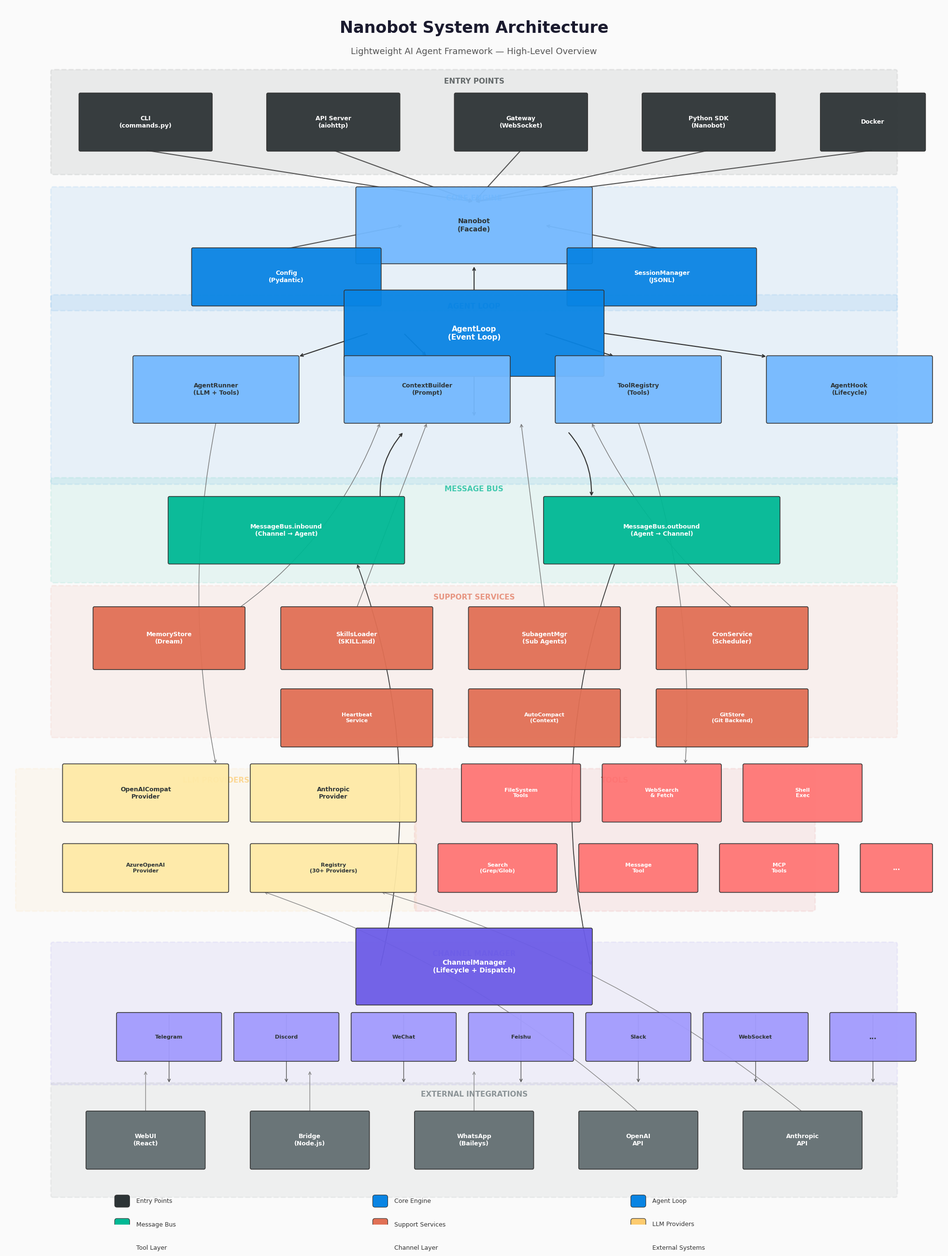

This figure's Python source: (Note: this script raises an exception after producing the figure.)
#!/usr/bin/env python3
"""
Nanobot 项目详细架构图生成器
使用 matplotlib 绘制分层架构图
"""

import matplotlib.pyplot as plt
import matplotlib.patches as mpatches
from matplotlib.patches import FancyBboxPatch, FancyArrowPatch
import numpy as np

# 设置中文字体
plt.rcParams['font.family'] = ['DejaVu Sans', 'sans-serif']
plt.rcParams['axes.unicode_minus'] = False

def draw_box(ax, x, y, width, height, text, color, text_color='white', fontsize=9, alpha=0.95, radius=0.03):
    """绘制圆角矩形框"""
    box = FancyBboxPatch(
        (x - width/2, y - height/2), width, height,
        boxstyle=f"round,pad=0.02,rounding_size={radius}",
        facecolor=color, edgecolor='#333333', linewidth=1.2, alpha=alpha, zorder=3
    )
    ax.add_patch(box)
    ax.text(x, y, text, ha='center', va='center', fontsize=fontsize,
            color=text_color, fontweight='bold', wrap=True, zorder=4)
    return box

def draw_arrow(ax, x1, y1, x2, y2, color='#555555', style='->', lw=1.5, connectionstyle="arc3,rad=0"):
    """绘制箭头连接线"""
    ax.annotate('', xy=(x2, y2), xytext=(x1, y1),
                arrowprops=dict(arrowstyle=style, color=color, lw=lw,
                               connectionstyle=connectionstyle),
                zorder=2)

def draw_dashed_box(ax, x, y, width, height, label, color, alpha=0.08):
    """绘制虚线分组框"""
    box = FancyBboxPatch(
        (x - width/2, y - height/2), width, height,
        boxstyle="round,pad=0.02,rounding_size=0.05",
        facecolor=color, edgecolor=color, linewidth=2, alpha=alpha, linestyle='--', zorder=1
    )
    ax.add_patch(box)
    ax.text(x, y + height/2 - 0.15, label, ha='center', va='top', fontsize=11,
            color=color, fontweight='bold', alpha=0.7, zorder=2)

# =============================================================================
# 图 1: 整体系统架构图
# =============================================================================
fig1, ax1 = plt.subplots(figsize=(20, 26))
ax1.set_xlim(0, 20)
ax1.set_ylim(0, 26)
ax1.set_aspect('equal')
ax1.axis('off')
ax1.set_facecolor('#fafafa')
fig1.patch.set_facecolor('#fafafa')

# 标题
ax1.text(10, 25.5, 'Nanobot System Architecture', ha='center', va='center',
         fontsize=24, fontweight='bold', color='#1a1a2e')
ax1.text(10, 25.0, 'Lightweight AI Agent Framework — High-Level Overview', ha='center', va='center',
         fontsize=13, color='#555555')

# 颜色定义
C_ENTRY = '#2d3436'      # 入口层
C_CORE = '#0984e3'       # 核心层
C_BUS = '#00b894'        # 总线
C_SUPPORT = '#e17055'    # 支撑层
C_CHANNEL = '#6c5ce7'    # 通道层
C_PROVIDER = '#fdcb6e'   # LLM提供商
C_TOOL = '#d63031'       # 工具层
C_EXTERNAL = '#636e72'   # 外部系统
C_DATA = '#b2bec3'       # 数据层
C_BG = '#dfe6e9'         # 背景

# ==================== 入口层 (最顶层) ====================
draw_dashed_box(ax1, 10, 23.5, 18, 2.2, 'ENTRY POINTS', C_ENTRY)

draw_box(ax1, 3, 23.5, 2.8, 1.2, 'CLI\n(commands.py)', C_ENTRY, fontsize=9)
draw_box(ax1, 7, 23.5, 2.8, 1.2, 'API Server\n(aiohttp)', C_ENTRY, fontsize=9)
draw_box(ax1, 11, 23.5, 2.8, 1.2, 'Gateway\n(WebSocket)', C_ENTRY, fontsize=9)
draw_box(ax1, 15, 23.5, 2.8, 1.2, 'Python SDK\n(Nanobot)', C_ENTRY, fontsize=9)
draw_box(ax1, 18.5, 23.5, 2.2, 1.2, 'Docker', C_ENTRY, fontsize=9)

# 箭头到核心
for x in [3, 7, 11, 15, 18.5]:
    draw_arrow(ax1, x, 22.9, 10, 21.8, color='#555')

# ==================== 核心层 ====================
draw_dashed_box(ax1, 10, 20.8, 18, 2.6, 'CORE ENGINE', C_CORE)

draw_box(ax1, 10, 21.3, 5, 1.6, 'Nanobot\n(Facade)', '#74b9ff', text_color='#2d3436', fontsize=10)
draw_box(ax1, 6, 20.2, 4, 1.2, 'Config\n(Pydantic)', C_CORE, fontsize=9)
draw_box(ax1, 14, 20.2, 4, 1.2, 'SessionManager\n(JSONL)', C_CORE, fontsize=9)

# 箭头
# 入口 -> Nanobot 已在上面
# Config / SessionManager -> Nanobot
draw_arrow(ax1, 6, 20.8, 8.5, 21.3, color='#555')
draw_arrow(ax1, 14, 20.8, 11.5, 21.3, color='#555')

# ==================== Agent 循环层 ====================
draw_dashed_box(ax1, 10, 17.8, 18, 4.0, 'AGENT LOOP', '#0984e3')

draw_box(ax1, 10, 19.0, 5.5, 1.8, 'AgentLoop\n(Event Loop)', '#0984e3', fontsize=11)

draw_box(ax1, 4.5, 17.8, 3.5, 1.4, 'AgentRunner\n(LLM + Tools)', '#74b9ff', text_color='#2d3436', fontsize=9)
draw_box(ax1, 9, 17.8, 3.5, 1.4, 'ContextBuilder\n(Prompt)', '#74b9ff', text_color='#2d3436', fontsize=9)
draw_box(ax1, 13.5, 17.8, 3.5, 1.4, 'ToolRegistry\n(Tools)', '#74b9ff', text_color='#2d3436', fontsize=9)
draw_box(ax1, 18, 17.8, 3.5, 1.4, 'AgentHook\n(Lifecycle)', '#74b9ff', text_color='#2d3436', fontsize=9)

# AgentLoop 内部连接
draw_arrow(ax1, 10, 19.9, 10, 20.45, color='#333')
draw_arrow(ax1, 10, 18.1, 10, 17.2, color='#333')

# AgentLoop <-> 子组件
draw_arrow(ax1, 7.75, 19.0, 6.25, 18.5, color='#333')
draw_arrow(ax1, 8.5, 19.0, 9.0, 18.5, color='#333')
draw_arrow(ax1, 11.5, 19.0, 13.0, 18.5, color='#333')
draw_arrow(ax1, 12.75, 19.0, 16.25, 18.5, color='#333')

# ==================== 消息总线层 ====================
draw_dashed_box(ax1, 10, 14.8, 18, 2.2, 'MESSAGE BUS', C_BUS)

draw_box(ax1, 6, 14.8, 5, 1.4, 'MessageBus.inbound\n(Channel → Agent)', C_BUS, fontsize=9)
draw_box(ax1, 14, 14.8, 5, 1.4, 'MessageBus.outbound\n(Agent → Channel)', C_BUS, fontsize=9)

# AgentLoop <-> MessageBus
draw_arrow(ax1, 8, 15.5, 8.5, 16.9, color='#333', connectionstyle="arc3,rad=-0.2")
draw_arrow(ax1, 12, 16.9, 12.5, 15.5, color='#333', connectionstyle="arc3,rad=-0.2")

# ==================== 支撑服务层 ====================
draw_dashed_box(ax1, 10, 12.0, 18, 3.2, 'SUPPORT SERVICES', C_SUPPORT)

draw_box(ax1, 3.5, 12.5, 3.2, 1.3, 'MemoryStore\n(Dream)', C_SUPPORT, fontsize=9)
draw_box(ax1, 7.5, 12.5, 3.2, 1.3, 'SkillsLoader\n(SKILL.md)', C_SUPPORT, fontsize=9)
draw_box(ax1, 11.5, 12.5, 3.2, 1.3, 'SubagentMgr\n(Sub Agents)', C_SUPPORT, fontsize=9)
draw_box(ax1, 15.5, 12.5, 3.2, 1.3, 'CronService\n(Scheduler)', C_SUPPORT, fontsize=9)

draw_box(ax1, 7.5, 10.8, 3.2, 1.2, 'Heartbeat\nService', C_SUPPORT, fontsize=8)
draw_box(ax1, 11.5, 10.8, 3.2, 1.2, 'AutoCompact\n(Context)', C_SUPPORT, fontsize=8)
draw_box(ax1, 15.5, 10.8, 3.2, 1.2, 'GitStore\n(Git Backend)', C_SUPPORT, fontsize=8)

# 支撑服务 -> AgentLoop
draw_arrow(ax1, 5, 13.15, 8, 17.1, color='#777', connectionstyle="arc3,rad=0.15", lw=1)
draw_arrow(ax1, 7.5, 13.15, 9, 17.1, color='#777', lw=1)
draw_arrow(ax1, 11.5, 13.15, 11, 17.1, color='#777', lw=1)
draw_arrow(ax1, 15.5, 13.15, 12.5, 17.1, color='#777', connectionstyle="arc3,rad=-0.1", lw=1)

# ==================== LLM 提供商层 ====================
draw_dashed_box(ax1, 4.5, 8.2, 8.5, 3.0, 'LLM PROVIDERS', C_PROVIDER)

draw_box(ax1, 3, 9.2, 3.5, 1.2, 'OpenAICompat\nProvider', '#ffeaa7', text_color='#2d3436', fontsize=9)
draw_box(ax1, 7, 9.2, 3.5, 1.2, 'Anthropic\nProvider', '#ffeaa7', text_color='#2d3436', fontsize=9)
draw_box(ax1, 3, 7.6, 3.5, 1.0, 'AzureOpenAI\nProvider', '#ffeaa7', text_color='#2d3436', fontsize=8)
draw_box(ax1, 7, 7.6, 3.5, 1.0, 'Registry\n(30+ Providers)', '#ffeaa7', text_color='#2d3436', fontsize=8)

# AgentRunner -> LLM
draw_arrow(ax1, 4.5, 17.1, 4.5, 9.8, color='#777', connectionstyle="arc3,rad=0.1", lw=1)

# ==================== 工具层 ====================
draw_dashed_box(ax1, 13, 8.2, 8.5, 3.0, 'TOOLS', C_TOOL)

draw_box(ax1, 11, 9.2, 2.5, 1.2, 'FileSystem\nTools', '#ff7675', fontsize=8)
draw_box(ax1, 14, 9.2, 2.5, 1.2, 'WebSearch\n& Fetch', '#ff7675', fontsize=8)
draw_box(ax1, 17, 9.2, 2.5, 1.2, 'Shell\nExec', '#ff7675', fontsize=8)

draw_box(ax1, 10.5, 7.6, 2.5, 1.0, 'Search\n(Grep/Glob)', '#ff7675', fontsize=8)
draw_box(ax1, 13.5, 7.6, 2.5, 1.0, 'Message\nTool', '#ff7675', fontsize=8)
draw_box(ax1, 16.5, 7.6, 2.5, 1.0, 'MCP\nTools', '#ff7675', fontsize=8)
draw_box(ax1, 19, 7.6, 1.5, 1.0, '...', '#ff7675', fontsize=10)

# ToolRegistry -> Tools
draw_arrow(ax1, 13.5, 17.1, 14.5, 9.8, color='#777', connectionstyle="arc3,rad=-0.1", lw=1)

# ==================== 通道管理层 ====================
draw_dashed_box(ax1, 10, 4.5, 18, 3.0, 'CHANNEL MANAGER', C_CHANNEL)

draw_box(ax1, 10, 5.5, 5, 1.6, 'ChannelManager\n(Lifecycle + Dispatch)', C_CHANNEL, fontsize=10)

draw_box(ax1, 3.5, 4.0, 2.2, 1.0, 'Telegram', '#a29bfe', text_color='#2d3436', fontsize=8)
draw_box(ax1, 6, 4.0, 2.2, 1.0, 'Discord', '#a29bfe', text_color='#2d3436', fontsize=8)
draw_box(ax1, 8.5, 4.0, 2.2, 1.0, 'WeChat', '#a29bfe', text_color='#2d3436', fontsize=8)
draw_box(ax1, 11, 4.0, 2.2, 1.0, 'Feishu', '#a29bfe', text_color='#2d3436', fontsize=8)
draw_box(ax1, 13.5, 4.0, 2.2, 1.0, 'Slack', '#a29bfe', text_color='#2d3436', fontsize=8)
draw_box(ax1, 16, 4.0, 2.2, 1.0, 'WebSocket', '#a29bfe', text_color='#2d3436', fontsize=8)
draw_box(ax1, 18.5, 4.0, 1.8, 1.0, '...', '#a29bfe', text_color='#2d3436', fontsize=10)

# ChannelManager <-> MessageBus
draw_arrow(ax1, 8, 5.5, 7.5, 14.1, color='#333', connectionstyle="arc3,rad=0.15", lw=1.2)
draw_arrow(ax1, 13, 14.1, 12.5, 5.5, color='#333', connectionstyle="arc3,rad=0.15", lw=1.2)

# ChannelManager -> Channels
for x in [3.5, 6, 8.5, 11, 13.5, 16, 18.5]:
    draw_arrow(ax1, x, 4.5, x, 3.0, color='#555', lw=1)

# ==================== 外部系统集成层 ====================
draw_dashed_box(ax1, 10, 1.8, 18, 2.4, 'EXTERNAL INTEGRATIONS', C_EXTERNAL)

draw_box(ax1, 3, 1.8, 2.5, 1.2, 'WebUI\n(React)', C_EXTERNAL, fontsize=9)
draw_box(ax1, 6.5, 1.8, 2.5, 1.2, 'Bridge\n(Node.js)', C_EXTERNAL, fontsize=9)
draw_box(ax1, 10, 1.8, 2.5, 1.2, 'WhatsApp\n(Baileys)', C_EXTERNAL, fontsize=9)
draw_box(ax1, 13.5, 1.8, 2.5, 1.2, 'OpenAI\nAPI', C_EXTERNAL, fontsize=9)
draw_box(ax1, 17, 1.8, 2.5, 1.2, 'Anthropic\nAPI', C_EXTERNAL, fontsize=9)

# 外部 -> 通道/提供商
draw_arrow(ax1, 3, 2.4, 3, 3.3, color='#888', lw=1)
draw_arrow(ax1, 6.5, 2.4, 6.5, 3.3, color='#888', lw=1)
draw_arrow(ax1, 10, 2.4, 10, 3.3, color='#888', lw=1)
draw_arrow(ax1, 13.5, 2.4, 5.5, 7.1, color='#888', lw=1, connectionstyle="arc3,rad=0.1")
draw_arrow(ax1, 17, 2.4, 8, 7.1, color='#888', lw=1, connectionstyle="arc3,rad=0.1")

# ==================== 图例 ====================
legend_items = [
    (C_ENTRY, 'Entry Points'),
    (C_CORE, 'Core Engine'),
    ('#0984e3', 'Agent Loop'),
    (C_BUS, 'Message Bus'),
    (C_SUPPORT, 'Support Services'),
    (C_PROVIDER, 'LLM Providers'),
    (C_TOOL, 'Tool Layer'),
    (C_CHANNEL, 'Channel Layer'),
    (C_EXTERNAL, 'External Systems'),
]

for i, (color, label) in enumerate(legend_items):
    row = i // 3
    col = i % 3
    lx = 2.5 + col * 5.5
    ly = 0.5 - row * 0.5
    ax1.add_patch(FancyBboxPatch((lx - 0.15, ly - 0.12), 0.3, 0.24,
                                  boxstyle="round,pad=0.01,rounding_size=0.05",
                                  facecolor=color, edgecolor='#333', linewidth=0.8, zorder=5))
    ax1.text(lx + 0.3, ly, label, ha='left', va='center', fontsize=9, color='#333', zorder=5)

plt.tight_layout()
fig1.savefig('yandali/nanobot_system_architecture.png', dpi=200, bbox_inches='tight',
             facecolor='#fafafa', edgecolor='none')
fig1.savefig('yandali/nanobot_system_architecture.svg', bbox_inches='tight',
             facecolor='#fafafa', edgecolor='none')
print("图 1 已保存: nanobot_system_architecture.png / .svg")

# =============================================================================
# 图 2: Agent 核心内部架构图
# =============================================================================
fig2, ax2 = plt.subplots(figsize=(18, 20))
ax2.set_xlim(0, 18)
ax2.set_ylim(0, 20)
ax2.set_aspect('equal')
ax2.axis('off')
ax2.set_facecolor('#fafafa')
fig2.patch.set_facecolor('#fafafa')

ax2.text(9, 19.5, 'Agent Core Internal Architecture', ha='center', va='center',
         fontsize=22, fontweight='bold', color='#1a1a2e')
ax2.text(9, 19.1, 'Detailed Component Diagram of the Agent Loop', ha='center', va='center',
         fontsize=12, color='#555555')

# AgentLoop 中心
draw_box(ax2, 9, 16.5, 6, 2.0, 'AgentLoop\n(Main Event Loop)', '#0984e3', fontsize=13, radius=0.08)

# AgentRunner
draw_box(ax2, 5, 14.0, 4.5, 1.6, 'AgentRunner\n(Tool Call Executor)', '#74b9ff', text_color='#2d3436', fontsize=10, radius=0.06)
draw_arrow(ax2, 7, 15.5, 7.5, 15.5, color='#333', lw=1.5)

# ContextBuilder
draw_box(ax2, 13, 14.0, 4.5, 1.6, 'ContextBuilder\n(System Prompt + History)', '#74b9ff', text_color='#2d3436', fontsize=10, radius=0.06)
draw_arrow(ax2, 11, 15.5, 10.5, 15.5, color='#333', lw=1.5)

# ContextBuilder 子组件
ctx_children = [
    (9.5, 12.0, 'MemoryStore', 'Read/Write\nMemories'),
    (13, 12.0, 'SkillsLoader', 'Load\nSKILL.md'),
    (16.5, 12.0, 'SessionManager', 'JSONL\nPersistence'),
]
for x, y, title, desc in ctx_children:
    draw_box(ax2, x, y, 2.8, 1.4, f'{title}\n{desc}', '#fdcb6e', text_color='#2d3436', fontsize=8, radius=0.04)
    draw_arrow(ax2, x, 12.7, 13 - (13-x)*0.3, 13.2, color='#777', lw=1)

# AgentRunner 子组件
runner_children = [
    (2.5, 12.0, 'LLMProvider', 'Chat /\nStream'),
    (6, 12.0, 'ToolRegistry', 'Execute\nTools'),
    (9.5, 9.5, 'CompositeHook', 'Lifecycle\nHooks'),
]
for x, y, title, desc in runner_children:
    if title == 'CompositeHook':
        draw_box(ax2, x, y, 2.8, 1.4, f'{title}\n{desc}', '#fdcb6e', text_color='#2d3436', fontsize=8, radius=0.04)
        draw_arrow(ax2, 7, 13.2, x-0.5, y+0.7, color='#777', lw=1)
    else:
        draw_box(ax2, x, y, 2.8, 1.4, f'{title}\n{desc}', '#fdcb6e', text_color='#2d3436', fontsize=8, radius=0.04)
        draw_arrow(ax2, x + (1.5 if x < 5 else -1), 12.7, 5 - (5-x)*0.3, 13.2, color='#777', lw=1)

# ToolRegistry -> Tools
tools = [
    (2, 9.5, 'ReadFile'),
    (4.5, 9.5, 'WriteFile'),
    (7, 9.5, 'EditFile'),
    (2, 8.0, 'Exec'),
    (4.5, 8.0, 'WebSearch'),
    (7, 8.0, 'WebFetch'),
    (2, 6.5, 'Grep'),
    (4.5, 6.5, 'Glob'),
    (7, 6.5, 'Message'),
    (2, 5.0, 'Notebook'),
    (4.5, 5.0, 'Cron'),
    (7, 5.0, 'MCP'),
]
for x, y, name in tools:
    draw_box(ax2, x, y, 2.2, 1.0, name, '#ff7675', fontsize=8, radius=0.03)
    draw_arrow(ax2, x, y+0.5, 5.5, 11.3, color='#999', lw=0.8, connectionstyle="arc3,rad=0.1")

# LLM Provider 详情
providers = [
    (13, 9.5, 'OpenAICompat'),
    (15.5, 9.5, 'Anthropic'),
    (13, 8.0, 'AzureOpenAI'),
    (15.5, 8.0, 'OpenAICodex'),
    (13, 6.5, 'GitHubCopilot'),
    (15.5, 6.5, '...'),
]
for x, y, name in providers:
    draw_box(ax2, x, y, 2.2, 1.0, name, '#ffeaa7', text_color='#2d3436', fontsize=8, radius=0.03)
    draw_arrow(ax2, x, y+0.5, 3.5, 11.3, color='#999', lw=0.8, connectionstyle="arc3,rad=-0.1")

# 执行流程标注
flow_steps = [
    (1, 16.5, '1. Receive'),
    (1, 14.8, '2. Build\nContext'),
    (1, 12.5, '3. Call LLM'),
    (1, 9.5, '4. Execute\nTools'),
    (1, 6.5, '5. Stream\nOutput'),
]
for x, y, text in flow_steps:
    ax2.text(x, y, text, ha='center', va='center', fontsize=9, color='#555',
             fontweight='bold', bbox=dict(boxstyle='round,pad=0.3', facecolor='#eee', edgecolor='#ccc'))

# 循环箭头
ax2.annotate('', xy=(2.5, 16.2), xytext=(2.5, 5.0),
            arrowprops=dict(arrowstyle='->', color='#b2bec3', lw=2,
                           connectionstyle="arc3,rad=-0.5"), zorder=1)
ax2.text(0.8, 10.5, 'Iterative\nLoop', ha='center', va='center', fontsize=9,
         color='#b2bec3', fontweight='bold', rotation=90)

plt.tight_layout()
fig2.savefig('yandali/nanobot_agent_core_architecture.png', dpi=200, bbox_inches='tight',
             facecolor='#fafafa', edgecolor='none')
fig2.savefig('yandali/nanobot_agent_core_architecture.svg', bbox_inches='tight',
             facecolor='#fafafa', edgecolor='none')
print("图 2 已保存: nanobot_agent_core_architecture.png / .svg")

# =============================================================================
# 图 3: 数据流图
# =============================================================================
fig3, ax3 = plt.subplots(figsize=(18, 14))
ax3.set_xlim(0, 18)
ax3.set_ylim(0, 14)
ax3.set_aspect('equal')
ax3.axis('off')
ax3.set_facecolor('#fafafa')
fig3.patch.set_facecolor('#fafafa')

ax3.text(9, 13.5, 'Data Flow Diagram', ha='center', va='center',
         fontsize=22, fontweight='bold', color='#1a1a2e')
ax3.text(9, 13.1, 'Message Flow from User Input to Agent Response', ha='center', va='center',
         fontsize=12, color='#555555')

# 用户
ax3.add_patch(plt.Circle((1.5, 10), 0.6, facecolor='#636e72', edgecolor='#333', linewidth=1.5, zorder=3))
ax3.text(1.5, 10, 'User', ha='center', va='center', fontsize=9, color='white', fontweight='bold', zorder=4)

# 通道适配器
draw_box(ax3, 4.5, 10, 3, 1.2, 'Channel Adapter\n(Telegram/Discord/...)', '#6c5ce7', fontsize=9)
draw_arrow(ax3, 2.1, 10, 3, 10, color='#333', lw=1.5)

# MessageBus inbound
draw_box(ax3, 9, 10, 3.5, 1.2, 'MessageBus.inbound\n(asyncio.Queue)', '#00b894', fontsize=9)
draw_arrow(ax3, 6, 10, 7.25, 10, color='#333', lw=1.5)

# AgentLoop
draw_box(ax3, 13.5, 10, 3.5, 1.2, 'AgentLoop.process\n(Direct Message)', '#0984e3', fontsize=9)
draw_arrow(ax3, 10.75, 10, 11.75, 10, color='#333', lw=1.5)

# 内部分支
branches = [
    (9, 7.5, 'ContextBuilder', 'System Prompt +\nMemory + Skills'),
    (13.5, 7.5, 'ToolRegistry', 'Available Tools\n(Function Calling)'),
    (4.5, 7.5, 'SessionManager', 'Message History\n(JSONL)'),
]
for x, y, title, desc in branches:
    draw_box(ax3, x, y, 3.5, 1.4, f'{title}\n{desc}', '#74b9ff', text_color='#2d3436', fontsize=9, radius=0.04)

draw_arrow(ax3, 13.5, 9.4, 13.5, 8.2, color='#555', lw=1.2)
draw_arrow(ax3, 12.5, 9.4, 10, 8.2, color='#555', lw=1.2)
draw_arrow(ax3, 12, 9.4, 6.25, 8.2, color='#555', lw=1.2)

# LLM Provider
draw_box(ax3, 9, 5, 3.5, 1.2, 'LLMProvider.chat()\n(OpenAI/Anthropic/...)', '#fdcb6e', text_color='#2d3436', fontsize=9)
draw_arrow(ax3, 9, 6.8, 9, 5.6, color='#555', lw=1.2)
draw_arrow(ax3, 13.5, 6.8, 10.75, 5.6, color='#555', lw=1.2, connectionstyle="arc3,rad=-0.15")

# 工具执行 / 流式输出
draw_box(ax3, 5, 5, 3, 1.2, 'Tool Execution\n(Shell/File/Web)', '#ff7675', fontsize=9)
draw_box(ax3, 13, 5, 3, 1.2, 'Stream Output\n(AgentHook)', '#ff7675', fontsize=9)

draw_arrow(ax3, 9, 4.4, 6.5, 5.0, color='#555', lw=1.2, connectionstyle="arc3,rad=0.1")
ax3.annotate('', xy=(13, 5.0), xytext=(10.5, 4.4),
            arrowprops=dict(arrowstyle='->', color='#555', lw=1.2,
                           connectionstyle="arc3,rad=-0.1"), zorder=2)

# 循环箭头 (Tool result -> LLM)
ax3.annotate('', xy=(8, 5.6), xytext=(6, 5.6),
            arrowprops=dict(arrowstyle='->', color='#b2bec3', lw=1.5,
                           connectionstyle="arc3,rad=0.3"), zorder=1)
ax3.text(7, 6.2, 'Tool Result', ha='center', va='center', fontsize=8, color='#b2bec3', fontweight='bold')

# MessageBus outbound
draw_box(ax3, 9, 2.5, 3.5, 1.2, 'MessageBus.outbound\n(asyncio.Queue)', '#00b894', fontsize=9)
draw_arrow(ax3, 6.5, 4.4, 8, 3.1, color='#555', lw=1.2, connectionstyle="arc3,rad=-0.1")
draw_arrow(ax3, 13, 4.4, 11.5, 3.1, color='#555', lw=1.2, connectionstyle="arc3,rad=0.1")

# ChannelManager dispatch
draw_box(ax3, 4.5, 2.5, 3, 1.2, 'ChannelManager\n.dispatch()', '#6c5ce7', fontsize=9)
draw_arrow(ax3, 7.25, 2.5, 6, 2.5, color='#333', lw=1.5)

# 用户接收
ax3.add_patch(plt.Circle((1.5, 2.5), 0.6, facecolor='#636e72', edgecolor='#333', linewidth=1.5, zorder=3))
ax3.text(1.5, 2.5, 'User', ha='center', va='center', fontsize=9, color='white', fontweight='bold', zorder=4)
draw_arrow(ax3, 3, 2.5, 2.1, 2.5, color='#333', lw=1.5)

# 流式标注
ax3.text(16.5, 5, 'Streaming\n(deltas)', ha='center', va='center', fontsize=8,
         color='#d63031', fontweight='bold',
         bbox=dict(boxstyle='round,pad=0.2', facecolor='#ffebee', edgecolor='#d63031'))

# 步骤编号
steps = [
    (3.2, 10.6, '①'),
    (7.5, 10.6, '②'),
    (11.2, 10.6, '③'),
    (10.2, 5.6, '④'),
    (6.2, 5.6, '⑤'),
    (7.8, 2.5, '⑥'),
]
for x, y, num in steps:
    ax3.text(x, y, num, ha='center', va='center', fontsize=11, color='white', fontweight='bold',
             bbox=dict(boxstyle='circle,pad=0.15', facecolor='#e17055', edgecolor='none'))

plt.tight_layout()
fig3.savefig('yandali/nanobot_data_flow.png', dpi=200, bbox_inches='tight',
             facecolor='#fafafa', edgecolor='none')
fig3.savefig('yandali/nanobot_data_flow.svg', bbox_inches='tight',
             facecolor='#fafafa', edgecolor='none')
print("图 3 已保存: nanobot_data_flow.png / .svg")

# =============================================================================
# 图 4: 技术栈分层图
# =============================================================================
fig4, ax4 = plt.subplots(figsize=(16, 12))
ax4.set_xlim(0, 16)
ax4.set_ylim(0, 12)
ax4.set_aspect('equal')
ax4.axis('off')
ax4.set_facecolor('#fafafa')
fig4.patch.set_facecolor('#fafafa')

ax4.text(8, 11.5, 'Technology Stack', ha='center', va='center',
         fontsize=22, fontweight='bold', color='#1a1a2e')

layers = [
    (11.0, 1.8, 'User Interface Layer', '#2d3436', [
        'CLI (Typer)', 'WebUI (React + Vite)', 'OpenAI Compatible API'
    ]),
    (9.0, 1.8, 'Communication Layer', '#6c5ce7', [
        'Telegram', 'Discord', 'WeChat', 'Feishu', 'Slack', 'WhatsApp (Bridge)',
        'WebSocket', 'QQ', 'Email', 'Matrix', 'DingTalk', 'MoChat', 'MSTeams', 'WeCom'
    ]),
    (7.0, 1.8, 'Agent Core Layer', '#0984e3', [
        'AgentLoop', 'AgentRunner', 'ContextBuilder', 'MessageBus',
        'ToolRegistry', 'AgentHook', 'SubagentManager'
    ]),
    (5.0, 1.8, 'Service Layer', '#e17055', [
        'MemoryStore (Dream)', 'SkillsLoader', 'SessionManager',
        'CronService', 'HeartbeatService', 'AutoCompact', 'GitStore'
    ]),
    (3.0, 1.8, 'Integration Layer', '#fdcb6e', [
        'OpenAI SDK', 'Anthropic SDK', 'Azure OpenAI', 'Baileys (WhatsApp)',
        'aiohttp', 'WebSearch APIs'
    ]),
    (1.0, 1.8, 'Infrastructure Layer', '#636e72', [
        'Python 3.11+', 'asyncio', 'Pydantic', 'Loguru',
        'Node.js 20+ (Bridge)', 'TypeScript', 'Docker'
    ]),
]

colors = ['#2d3436', '#6c5ce7', '#0984e3', '#e17055', '#fdcb6e', '#636e72']
for i, (y, h, title, color, items) in enumerate(layers):
    # 层背景
    ax4.add_patch(FancyBboxPatch((0.5, y - h/2), 15, h,
                                  boxstyle="round,pad=0.02,rounding_size=0.05",
                                  facecolor=color, edgecolor='none', alpha=0.1, zorder=1))
    ax4.add_patch(FancyBboxPatch((0.5, y + h/2 - 0.35), 15, 0.35,
                                  boxstyle="round,pad=0.01,rounding_size=0.02",
                                  facecolor=color, edgecolor='none', alpha=0.3, zorder=2))
    ax4.text(1.2, y + h/2 - 0.18, title, ha='left', va='center',
             fontsize=11, fontweight='bold', color=color, zorder=3)

    # 模块框
    n_items = len(items)
    box_w = min(2.2, 13.5 / max(n_items, 1))
    start_x = 8 - (n_items * box_w) / 2 + box_w/2
    for j, item in enumerate(items):
        bx = start_x + j * box_w
        draw_box(ax4, bx, y - 0.05, box_w - 0.15, 0.9, item, color, fontsize=7.5, radius=0.02)

plt.tight_layout()
fig4.savefig('yandali/nanobot_tech_stack.png', dpi=200, bbox_inches='tight',
             facecolor='#fafafa', edgecolor='none')
fig4.savefig('yandali/nanobot_tech_stack.svg', bbox_inches='tight',
             facecolor='#fafafa', edgecolor='none')
print("图 4 已保存: nanobot_tech_stack.png / .svg")

# =============================================================================
# 图 5: 模块依赖关系图 (NetworkX)
# =============================================================================
import networkx as nx

fig5, ax5 = plt.subplots(figsize=(18, 16))
ax5.set_facecolor('#fafafa')
fig5.patch.set_facecolor('#fafafa')

G = nx.DiGraph()

# 节点分类
categories = {
    'entry': ['CLI', 'API Server', 'Gateway', 'Python SDK'],
    'core': ['Nanobot', 'AgentLoop', 'AgentRunner', 'ContextBuilder'],
    'bus': ['MessageBus'],
    'support': ['MemoryStore', 'SkillsLoader', 'SessionManager', 'CronService', 'HeartbeatService'],
    'provider': ['LLMProvider', 'OpenAICompat', 'AnthropicProvider'],
    'tools': ['ToolRegistry', 'FileSystemTools', 'ShellExec', 'WebSearch', 'MCP'],
    'channel': ['ChannelManager', 'Telegram', 'Discord', 'WeChat', 'WebSocket', 'WhatsApp'],
    'external': ['WebUI', 'Bridge', 'OpenAI API', 'Anthropic API'],
}

all_nodes = [n for nodes in categories.values() for n in nodes]
G.add_nodes_from(all_nodes)

# 边定义
edges = [
    # 入口 -> 核心
    ('CLI', 'Nanobot'), ('API Server', 'Nanobot'), ('Gateway', 'Nanobot'), ('Python SDK', 'Nanobot'),
    # 核心内部
    ('Nanobot', 'AgentLoop'),
    ('AgentLoop', 'AgentRunner'), ('AgentLoop', 'ContextBuilder'), ('AgentLoop', 'MessageBus'),
    ('AgentRunner', 'LLMProvider'), ('AgentRunner', 'ToolRegistry'),
    ('ContextBuilder', 'MemoryStore'), ('ContextBuilder', 'SkillsLoader'), ('ContextBuilder', 'SessionManager'),
    # 总线 <-> 通道
    ('MessageBus', 'ChannelManager'), ('ChannelManager', 'MessageBus'),
    # 通道 -> 外部
    ('ChannelManager', 'Telegram'), ('ChannelManager', 'Discord'), ('ChannelManager', 'WeChat'),
    ('ChannelManager', 'WebSocket'), ('ChannelManager', 'WhatsApp'),
    # 外部 -> 通道/提供商
    ('WebUI', 'WebSocket'), ('Bridge', 'WhatsApp'),
    ('OpenAI API', 'OpenAICompat'), ('Anthropic API', 'AnthropicProvider'),
    # 支撑
    ('AgentLoop', 'CronService'), ('AgentLoop', 'HeartbeatService'),
    # 工具
    ('ToolRegistry', 'FileSystemTools'), ('ToolRegistry', 'ShellExec'),
    ('ToolRegistry', 'WebSearch'), ('ToolRegistry', 'MCP'),
    # 提供商
    ('LLMProvider', 'OpenAICompat'), ('LLMProvider', 'AnthropicProvider'),
]

G.add_edges_from(edges)

# 布局
pos = nx.spring_layout(G, k=2.5, iterations=100, seed=42)

# 手动调整位置使图更美观
pos['Nanobot'] = (0, 0.3)
pos['AgentLoop'] = (0, -0.3)
pos['CLI'] = (-1.5, 0.8)
pos['API Server'] = (-0.5, 0.8)
pos['Gateway'] = (0.5, 0.8)
pos['Python SDK'] = (1.5, 0.8)
pos['AgentRunner'] = (-0.8, -0.8)
pos['ContextBuilder'] = (0.8, -0.8)
pos['MessageBus'] = (0, -1.5)
pos['ChannelManager'] = (0, -2.3)
pos['LLMProvider'] = (-1.5, -1.3)
pos['ToolRegistry'] = (1.5, -1.3)
pos['MemoryStore'] = (1.3, -0.3)
pos['SkillsLoader'] = (1.8, -0.5)
pos['SessionManager'] = (2.0, -0.1)
pos['CronService'] = (-1.8, -0.1)
pos['HeartbeatService'] = (-2.0, -0.5)
pos['Telegram'] = (-1.2, -3.0)
pos['Discord'] = (-0.4, -3.0)
pos['WeChat'] = (0.4, -3.0)
pos['WebSocket'] = (1.2, -3.0)
pos['WhatsApp'] = (2.0, -3.0)
pos['WebUI'] = (1.2, -3.8)
pos['Bridge'] = (2.0, -3.8)
pos['OpenAICompat'] = (-1.5, -2.0)
pos['AnthropicProvider'] = (-2.2, -1.8)
pos['OpenAI API'] = (-1.5, -2.8)
pos['Anthropic API'] = (-2.5, -2.5)
pos['FileSystemTools'] = (2.5, -0.8)
pos['ShellExec'] = (2.8, -1.2)
pos['WebSearch'] = (2.5, -1.6)
pos['MCP'] = (2.2, -2.0)

# 颜色映射
color_map = {
    'entry': '#2d3436', 'core': '#0984e3', 'bus': '#00b894',
    'support': '#e17055', 'provider': '#fdcb6e', 'tools': '#ff7675',
    'channel': '#6c5ce7', 'external': '#636e72'
}

node_colors = []
for node in G.nodes():
    for cat, nodes in categories.items():
        if node in nodes:
            node_colors.append(color_map[cat])
            break
    else:
        node_colors.append('#999')

# 节点大小
node_sizes = [3000 if node in ['AgentLoop', 'Nanobot', 'MessageBus', 'ChannelManager'] else 2000 for node in G.nodes()]

nx.draw_networkx_edges(G, pos, ax=ax5, arrowsize=15, arrowstyle='->',
                       edge_color='#888888', width=1.2, alpha=0.7,
                       connectionstyle='arc3,rad=0.1', node_size=node_sizes)

nx.draw_networkx_nodes(G, pos, ax=ax5, node_color=node_colors,
                       node_size=node_sizes, alpha=0.9,
                       edgecolors='#333', linewidths=1.5)

# 标签
labels = {n: n for n in G.nodes()}
nx.draw_networkx_labels(G, pos, labels, ax=ax5, font_size=8,
                        font_weight='bold', font_color='white')

ax5.set_title('Module Dependency Graph', fontsize=20, fontweight='bold', color='#1a1a2e', pad=20)

# 图例
legend_patches = [mpatches.Patch(color=color, label=cat.title())
                  for cat, color in color_map.items()]
ax5.legend(handles=legend_patches, loc='upper left', fontsize=10, framealpha=0.9)

ax5.set_xlim(-3.5, 3.5)
ax5.set_ylim(-4.5, 1.5)
ax5.axis('off')

plt.tight_layout()
fig5.savefig('yandali/nanobot_dependency_graph.png', dpi=200, bbox_inches='tight',
             facecolor='#fafafa', edgecolor='none')
fig5.savefig('yandali/nanobot_dependency_graph.svg', bbox_inches='tight',
             facecolor='#fafafa', edgecolor='none')
print("图 5 已保存: nanobot_dependency_graph.png / .svg")

print("\n✅ 所有架构图已生成完毕！")
print("📁 输出目录: yandali/")
print("📄 文件列表:")
print("   1. nanobot_system_architecture.png/svg     - 整体系统架构")
print("   2. nanobot_agent_core_architecture.png/svg - Agent 核心内部架构")
print("   3. nanobot_data_flow.png/svg               - 数据流图")
print("   4. nanobot_tech_stack.png/svg              - 技术栈分层")
print("   5. nanobot_dependency_graph.png/svg        - 模块依赖关系")
